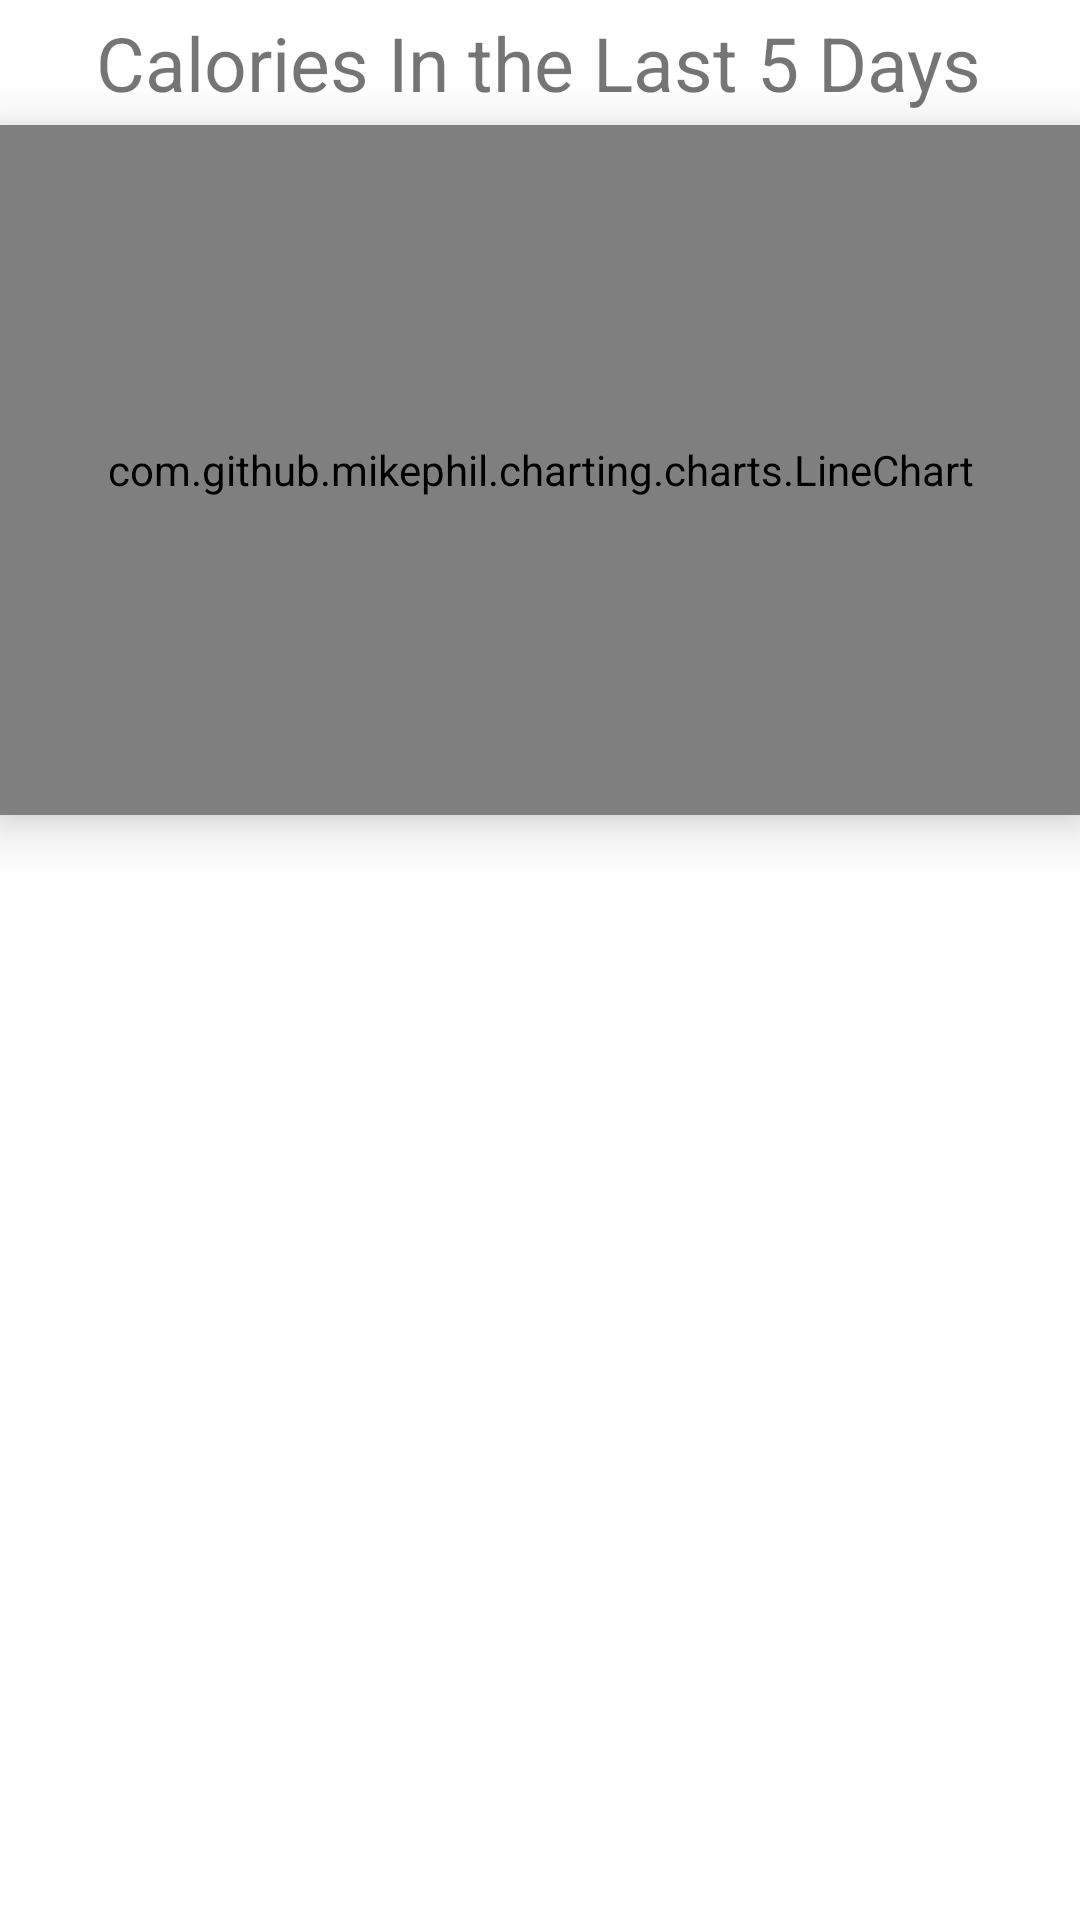

Android layout source for this screen:
<!-- AndroidManifest.xml: application theme Theme.HealthApp -->
<!-- res/layout/excercise_graph.xml -->
<?xml version="1.0" encoding="utf-8"?>
<androidx.constraintlayout.widget.ConstraintLayout xmlns:android="http://schemas.android.com/apk/res/android"
    xmlns:app="http://schemas.android.com/apk/res-auto"
    xmlns:tools="http://schemas.android.com/tools"
    android:layout_width="match_parent"
    android:layout_height="match_parent">

    <com.github.mikephil.charting.charts.LineChart
        android:id="@+id/caloriesOverTimeChartE"
        android:layout_width="match_parent"
        android:layout_height="230dp"
        android:layout_marginTop="4dp"
        android:background="@color/white"
        android:elevation="10dp"
        app:layout_constraintTop_toBottomOf="@+id/textView18"
        tools:layout_editor_absoluteX="0dp" />

    <TextView
        android:id="@+id/textView18"
        android:layout_width="wrap_content"
        android:layout_height="wrap_content"
        android:layout_marginTop="4dp"
        android:text="Calories In the Last 5 Days"
        android:textSize="25dp"
        app:layout_constraintEnd_toEndOf="parent"
        app:layout_constraintHorizontal_bias="0.495"
        app:layout_constraintStart_toStartOf="parent"
        app:layout_constraintTop_toTopOf="parent" />

</androidx.constraintlayout.widget.ConstraintLayout>
<!-- resources referenced by this layout -->
<resources>
  <color name="white">#FFFFFFFF</color>
  <style name="Theme.HealthApp" parent="Theme.MaterialComponents.DayNight.DarkActionBar">
          
          <item name="colorPrimary">@color/colorPrimary</item>
          <item name="colorPrimaryVariant">@color/purple_700</item>
          <item name="colorOnPrimary">@color/white</item>
          
          <item name="colorSecondary">@color/colorAccent</item>
          <item name="colorSecondaryVariant">@color/teal_700</item>
          <item name="colorOnSecondary">@color/black</item>
          
          <item name="android:statusBarColor" tools:targetApi="l">?attr/colorPrimaryVariant</item>
          
      </style>
  <color name="colorPrimary">#00C2FF</color>
  <color name="purple_700">#FF3700B3</color>
  <color name="colorAccent">#000000</color>
  <color name="teal_700">#FF018786</color>
  <color name="black">#FF000000</color>
</resources>
